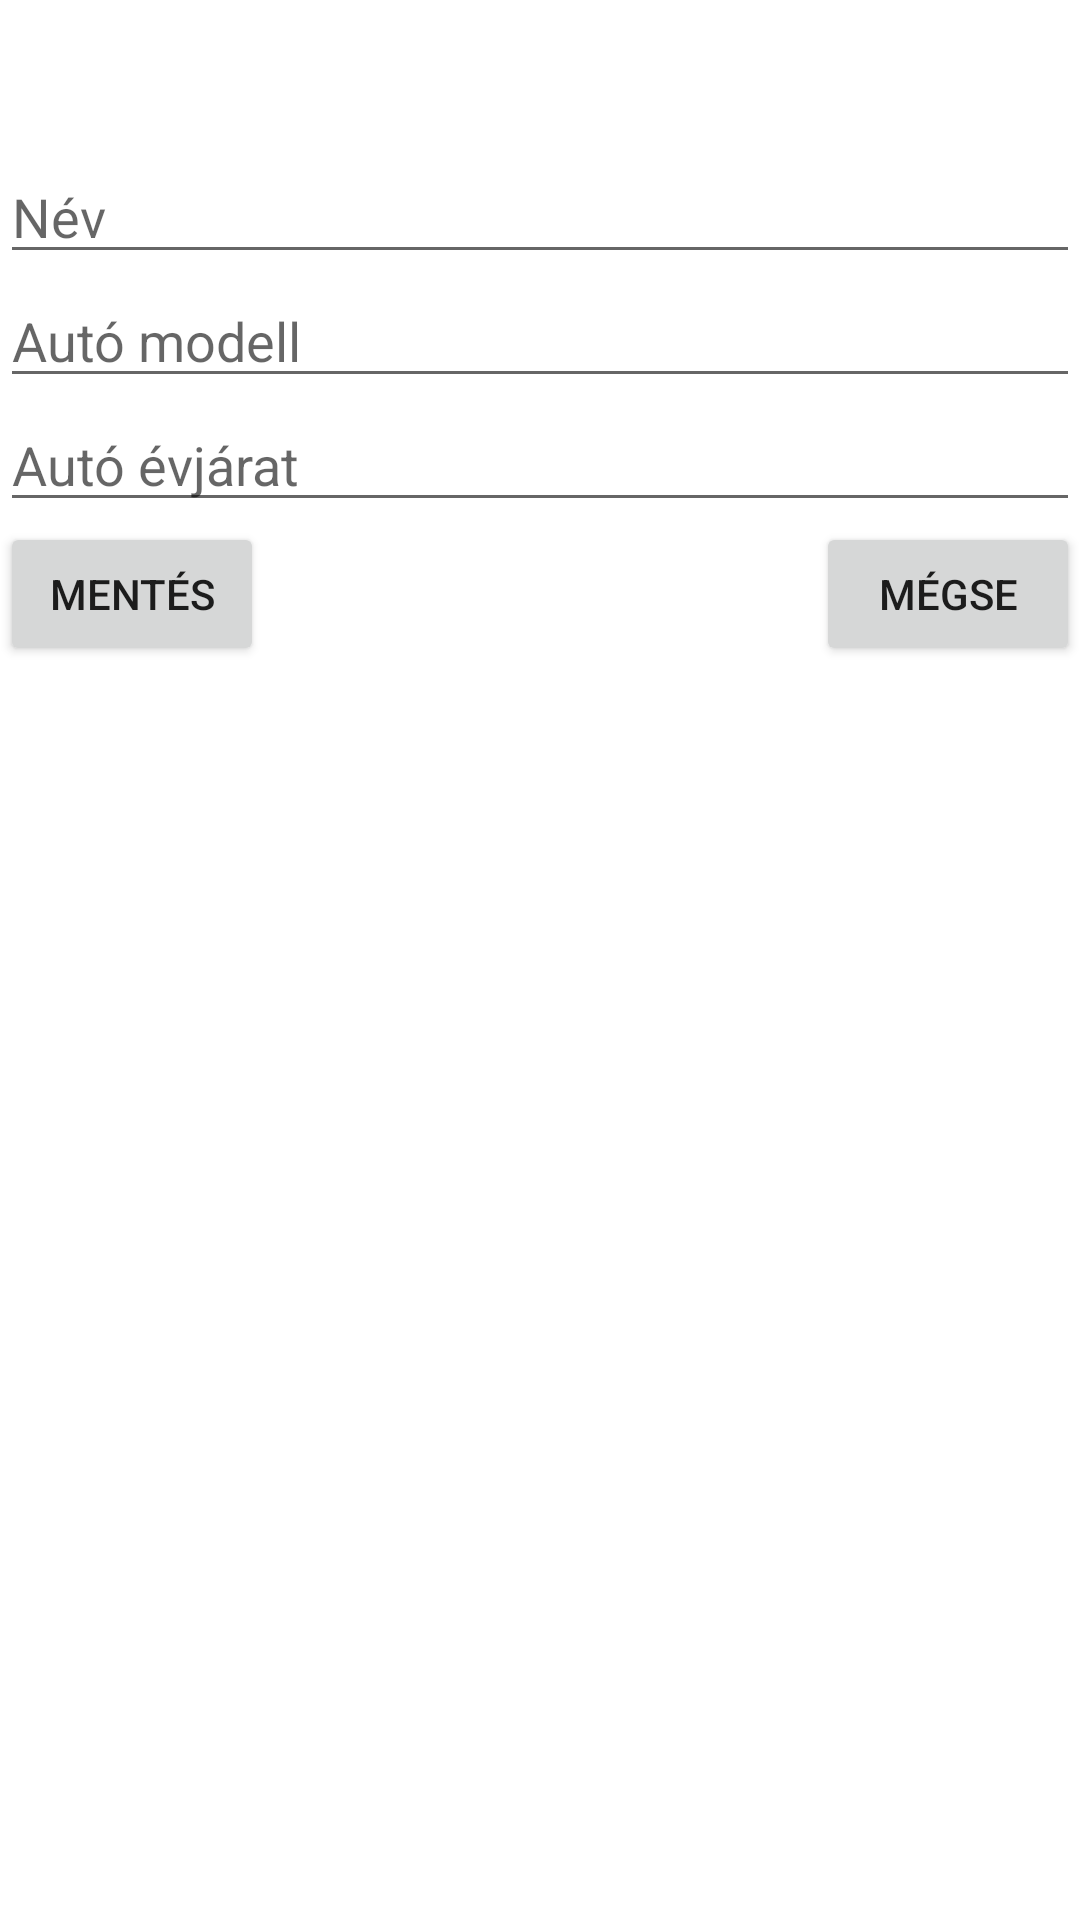

Write the Android layout XML for this screen, with the resource values it uses.
<!-- AndroidManifest.xml: application theme Theme.AndroidInsuranceProject -->
<!-- res/layout/activity_new_insurance.xml -->
<?xml version="1.0" encoding="utf-8"?>
<androidx.constraintlayout.widget.ConstraintLayout xmlns:android="http://schemas.android.com/apk/res/android"
    xmlns:app="http://schemas.android.com/apk/res-auto"
    xmlns:tools="http://schemas.android.com/tools"
    android:id="@+id/main"
    android:layout_width="match_parent"
    android:layout_height="match_parent"
    tools:context=".NewInsuranceActivity">

    <EditText
        android:id="@+id/insurance_name"
        android:layout_width="match_parent"
        android:layout_height="wrap_content"
        android:hint="Név"
        android:layout_marginTop="50dp"
        app:layout_constraintTop_toTopOf="parent"
        app:layout_constraintStart_toStartOf="parent"
        app:layout_constraintEnd_toEndOf="parent" />

    <EditText
        android:id="@+id/insurance_car_model"
        android:layout_width="match_parent"
        android:layout_height="wrap_content"
        android:hint="Autó modell"
        app:layout_constraintTop_toBottomOf="@+id/insurance_name"
        app:layout_constraintStart_toStartOf="parent"
        app:layout_constraintEnd_toEndOf="parent" />

    <EditText
        android:id="@+id/insurance_car_year"
        android:layout_width="match_parent"
        android:layout_height="wrap_content"
        android:hint="Autó évjárat"
        android:inputType="number"
        app:layout_constraintTop_toBottomOf="@+id/insurance_car_model"
        app:layout_constraintStart_toStartOf="parent"
        app:layout_constraintEnd_toEndOf="parent" />

    <Button
        android:id="@+id/save_button"
        android:layout_width="wrap_content"
        android:layout_height="wrap_content"
        android:text="Mentés"
        app:layout_constraintTop_toBottomOf="@+id/insurance_car_year"
        app:layout_constraintStart_toStartOf="parent" />

    <Button
        android:id="@+id/cancel_button"
        android:layout_width="wrap_content"
        android:layout_height="wrap_content"
        android:text="Mégse"
        app:layout_constraintTop_toBottomOf="@+id/insurance_car_year"
        app:layout_constraintEnd_toEndOf="parent" />

</androidx.constraintlayout.widget.ConstraintLayout>
<!-- resources referenced by this layout -->
<resources>
  <style name="Theme.AndroidInsuranceProject" parent="Theme.MaterialComponents.DayNight.DarkActionBar">
          
          <item name="colorPrimary">@color/purple_500</item>
          <item name="colorPrimaryVariant">@color/purple_700</item>
          <item name="colorOnPrimary">@color/white</item>
          
          <item name="colorSecondary">@color/teal_200</item>
          <item name="colorSecondaryVariant">@color/teal_700</item>
          <item name="colorOnSecondary">@color/black</item>
          
          <item name="android:statusBarColor">?attr/colorPrimaryVariant</item>
          
      </style>
  <!-- not gathered from this repository: default colours our renderer supplied (Android Studio template values) -->
  <color name="purple_500">#FF6200EE</color>
  <color name="purple_700">#FF3700B3</color>
  <color name="teal_200">#FF03DAC5</color>
  <color name="teal_700">#FF018786</color>
  <color name="black">#FF000000</color>
  <color name="white">#FFFFFFFF</color>
</resources>
